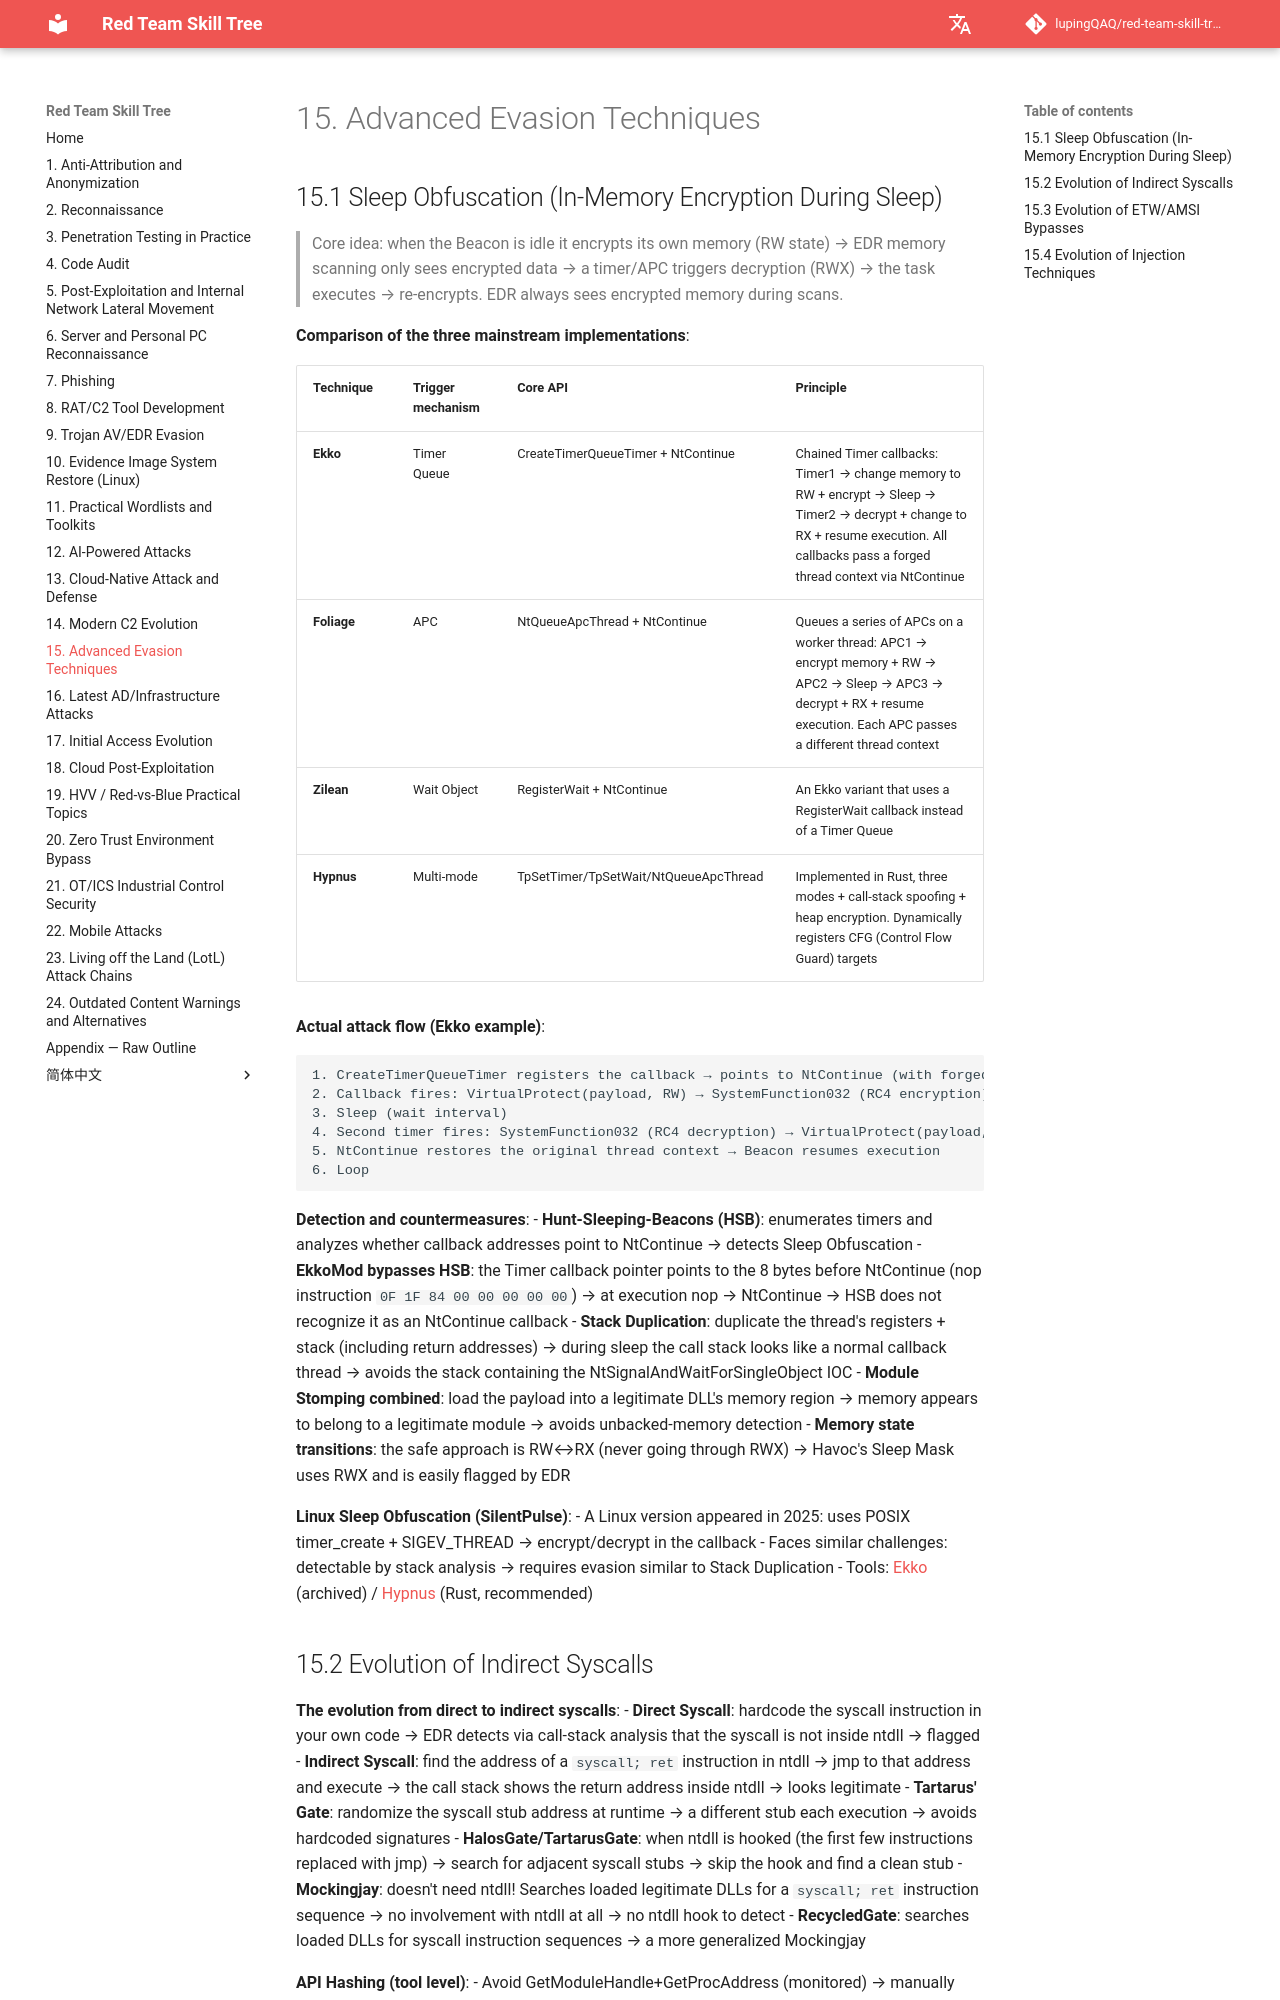

repository: lupingQAQ/red-team-skill-tree · page: ch-15/index.html · generator: mkdocs

# 15. Advanced Evasion Techniques

## 15.1 Sleep Obfuscation (In-Memory Encryption During Sleep)

> Core idea: when the Beacon is idle it encrypts its own memory (RW state) → EDR memory scanning only sees encrypted data → a timer/APC triggers decryption (RWX) → the task executes → re-encrypts. EDR always sees encrypted memory during scans.

**Comparison of the three mainstream implementations**:

| Technique | Trigger mechanism | Core API | Principle |
|------|---------|---------|------|
| **Ekko** | Timer Queue | CreateTimerQueueTimer + NtContinue | Chained Timer callbacks: Timer1 → change memory to RW + encrypt → Sleep → Timer2 → decrypt + change to RX + resume execution. All callbacks pass a forged thread context via NtContinue |
| **Foliage** | APC | NtQueueApcThread + NtContinue | Queues a series of APCs on a worker thread: APC1 → encrypt memory + RW → APC2 → Sleep → APC3 → decrypt + RX + resume execution. Each APC passes a different thread context |
| **Zilean** | Wait Object | RegisterWait + NtContinue | An Ekko variant that uses a RegisterWait callback instead of a Timer Queue |
| **Hypnus** | Multi-mode | TpSetTimer/TpSetWait/NtQueueApcThread | Implemented in Rust, three modes + call-stack spoofing + heap encryption. Dynamically registers CFG (Control Flow Guard) targets |

**Actual attack flow (Ekko example)**:
```
1. CreateTimerQueueTimer registers the callback → points to NtContinue (with forged CONTEXT)
2. Callback fires: VirtualProtect(payload, RW) → SystemFunction032 (RC4 encryption)
3. Sleep (wait interval)
4. Second timer fires: SystemFunction032 (RC4 decryption) → VirtualProtect(payload, RX)
5. NtContinue restores the original thread context → Beacon resumes execution
6. Loop
```

**Detection and countermeasures**:
- **Hunt-Sleeping-Beacons (HSB)**: enumerates timers and analyzes whether callback addresses point to NtContinue → detects Sleep Obfuscation
- **EkkoMod bypasses HSB**: the Timer callback pointer points to the 8 bytes before NtContinue (nop instruction `0F 1F 84 00 00 00 00 00`) → at execution nop → NtContinue → HSB does not recognize it as an NtContinue callback
- **Stack Duplication**: duplicate the thread's registers + stack (including return addresses) → during sleep the call stack looks like a normal callback thread → avoids the stack containing the NtSignalAndWaitForSingleObject IOC
- **Module Stomping combined**: load the payload into a legitimate DLL's memory region → memory appears to belong to a legitimate module → avoids unbacked-memory detection
- **Memory state transitions**: the safe approach is RW↔RX (never going through RWX) → Havoc's Sleep Mask uses RWX and is easily flagged by EDR

**Linux Sleep Obfuscation (SilentPulse)**:
- A Linux version appeared in 2025: uses POSIX timer_create + SIGEV_THREAD → encrypt/decrypt in the callback
- Faces similar challenges: detectable by stack analysis → requires evasion similar to Stack Duplication
- Tools: [Ekko](https://github.com/Cracked5pider/Ekko) (archived) / [Hypnus](https://github.com/dmore/hypnus-stealthy-dynamic-obfuscation-sleep-mem-obfuscation-rust-red) (Rust, recommended)
